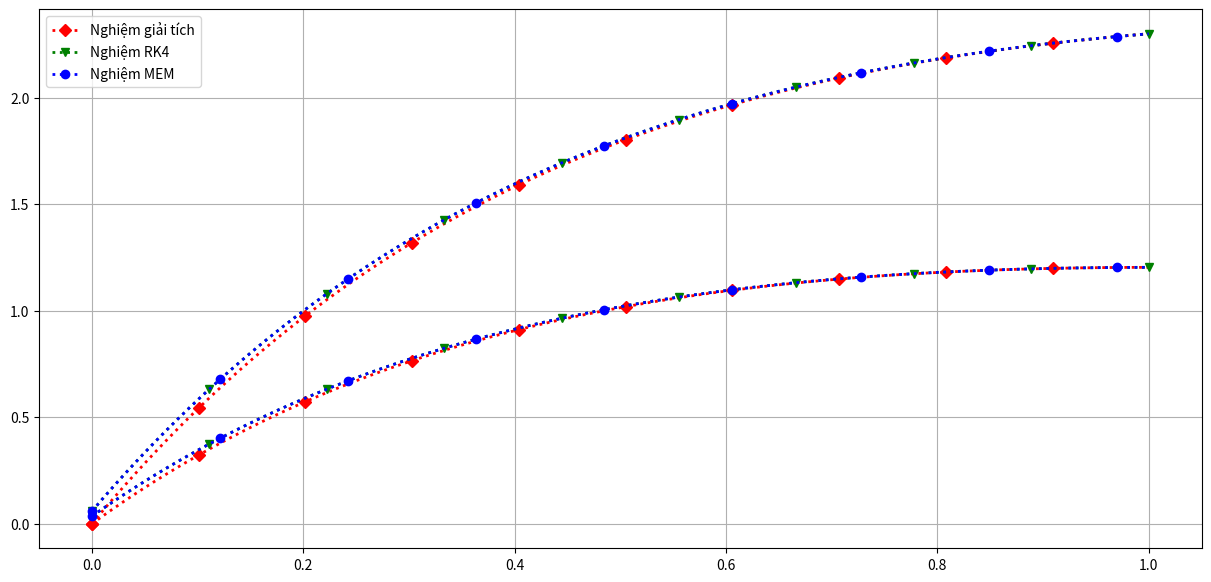

Write the Python code that produced this figure.
import numpy as np
import matplotlib.pyplot as plt
from numpy import exp
import numpy.typing as npt
import csv


def fArr(tn: float, yn: float) -> npt.NDArray:
    F = np.zeros(2)
    F[0] = -4 * yn[0] + 3 * yn[1] + 6
    F[1] = -2.4 * yn[0] + 1.6 * yn[1] + 3.6
    return F


def mem(fArr: npt.NDArray, tn: npt.NDArray, yn: npt.NDArray, h: float) -> npt.NDArray:
    return yn + h * (fArr(tn, yn) + fArr(tn, yn + h * fArr(tn, yn))) / 2


def rk4(fArr: npt.NDArray, tn: npt.NDArray, yn: npt.NDArray, h: float) -> npt.NDArray:

    k1 = fArr(tn, yn)
    k2 = fArr(tn + 0.5 * h, yn + 0.5 * h * k1)
    k3 = fArr(tn + 0.5 * h, yn + 0.5 * h * k2)
    k4 = fArr(tn + h, yn + h * k3)
    return yn + h / 6 * (k1 + 2 * k2 + 2 * k3 + k4)


def solve_sys_ode(fArr: npt.NDArray, a: float, b: float, h: float, solver: npt.NDArray, N: int) -> npt.NDArray:
    y = []
    yn = np.zeros(2)
    tspan = np.arange(a, b + h, h)
    for j in range(N):
        yn = solver(fArr, tspan, yn, h)
        y.append(yn)
    return y


def fExactArr(x: npt.NDArray) -> npt.NDArray:
    F = np.zeros(2)
    F[0] = -3.375 * exp(-2 * x) + 1.875 * exp(-0.4 * x) + 1.5
    F[1] = -2.25 * exp(-2 * x) + 2.25 * exp(-0.4 * x)

    return F


def plotY(file: str, x: npt.NDArray, y: list, N: int):

    fig, axs = plt.subplots(figsize=(15, 7))

    yrk4 = y["rk4"]
    ymem = y["ymem"]
    yExact1 = y["yExact1"]
    yExact2 = y["yExact2"]

    y1_RK4 = []
    y2_RK4 = []
    for i in range(len(yrk4)):
        y1_RK4.append(yrk4[i][0])
        y2_RK4.append(yrk4[i][1])

    y1_MEM = []
    y2_MEM = []
    for i in range(len(ymem)):
        y1_MEM.append(ymem[i][0])
        y2_MEM.append(ymem[i][1])
    print(ymem)
    print(yrk4)
    axs.plot(x, yExact1, "r", lw=2, ls=":", marker="D", markevery=10, label="Nghiệm giải tích")
    axs.plot(x, yExact2, "r", lw=2, ls=":", marker="D", markevery=10)
    axs.plot(x, y1_RK4, "g", lw=2, ls=":", marker="v", markevery=11, label="Nghiệm RK4")
    axs.plot(x, y2_RK4, "g", lw=2, ls=":", marker="v", markevery=11)
    axs.plot(x, y1_MEM, "b", lw=2, ls=":", marker="o", markevery=12, label="Nghiệm MEM")
    axs.plot(x, y2_MEM, "b", lw=2, ls=":", marker="o", markevery=12)

    plt.grid()
    axs.legend()

    plt.savefig(file)
    plt.show()


def saveLog(file: str, y: list, N: int):
    yrk4 = y["rk4"]
    ymem = y["ymem"]
    yExact1 = y["yExact1"]
    yExact2 = y["yExact2"]

    y1_RK4 = []
    y2_RK4 = []
    for i in range(len(yrk4)):
        y1_RK4.append(yrk4[i][0])
        y2_RK4.append(yrk4[i][1])

    y1_MEM = []
    y2_MEM = []
    for i in range(len(ymem)):
        y1_MEM.append(ymem[i][0])
        y2_MEM.append(ymem[i][1])

    with open(file, "w"):
        pass


def main():
    a, b = 0, 1
    N = 100
    h = (b - a) / N
    file = "data.png"

    x = np.linspace(0, 1, N)

    y = {}
    y["rk4"] = solve_sys_ode(fArr, a, b, h, rk4, N)
    y["ymem"] = solve_sys_ode(fArr, a, b, h, mem, N)
    list_yExact1 = []
    list_yExact2 = []
    y["yExact1"] = list_yExact1
    y["yExact2"] = list_yExact2

    for i in range(len(x)):
        yExact1, yExact2 = fExactArr(x[i])
        list_yExact1.append(yExact1)
        list_yExact2.append(yExact2)
    plotY(file, x, y, N)


if __name__ == "__main__":
    main()
